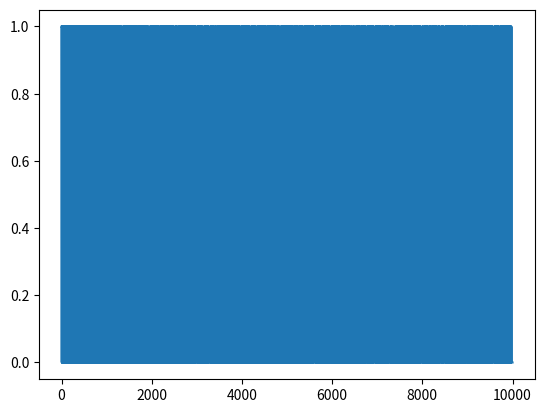

Python code for this plot:
import matplotlib.pyplot as plt
def isPrime(num):
    prime = True
    if num>=5:
        maxLim=(num//2)+1
    else:
        maxLim = num
    for i in range(2, maxLim):
        if num%i==0:
            prime = False
            break
    return int(prime)
numbers = 10000
nums, primes = [], []
for i in range(2, numbers+1):
    nums.append(i)
    primes.append(isPrime(i))
plt.plot(nums, primes)
plt.show()